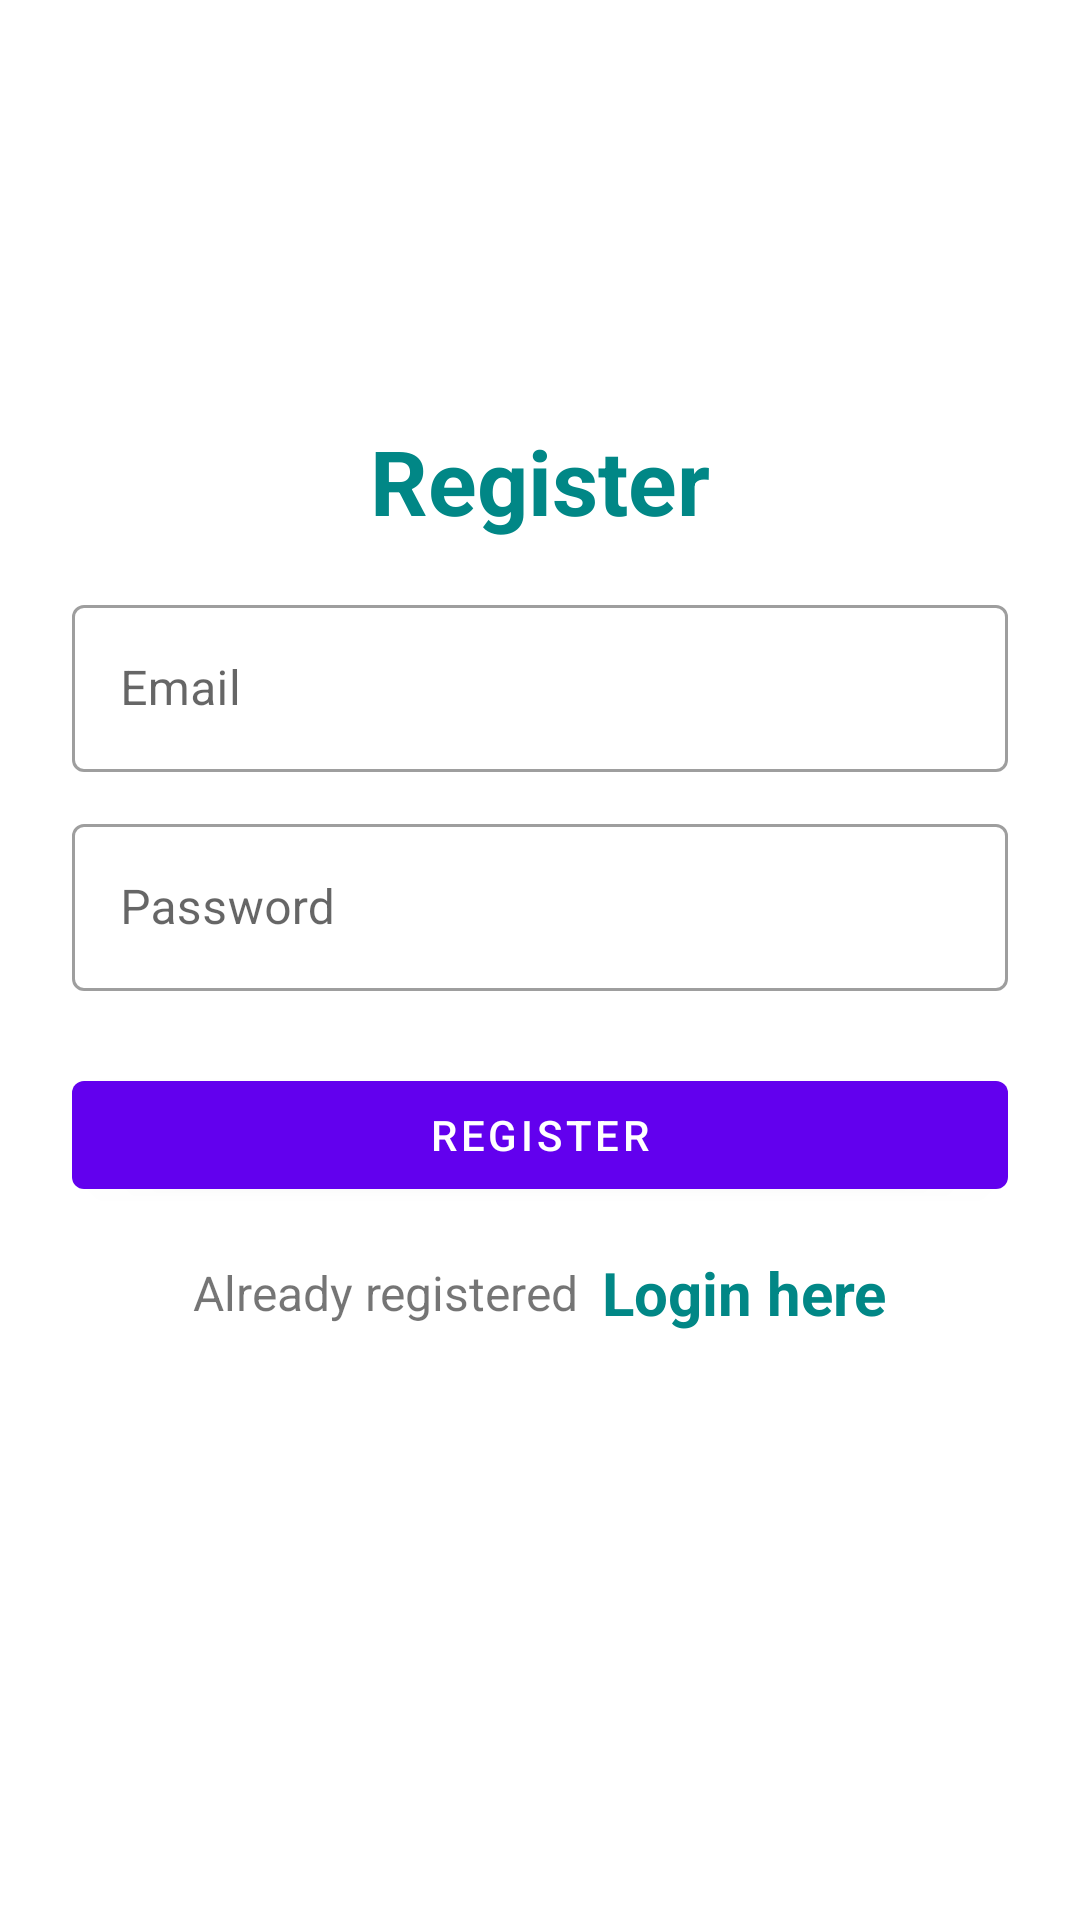

Write the Android layout XML for this screen, with the resource values it uses.
<!-- AndroidManifest.xml: application theme Theme.Firebase_Login -->
<!-- res/layout/activity_register.xml -->
<?xml version="1.0" encoding="utf-8"?>
<LinearLayout xmlns:android="http://schemas.android.com/apk/res/android"
    xmlns:app="http://schemas.android.com/apk/res-auto"
    xmlns:tools="http://schemas.android.com/tools"
    android:layout_width="match_parent"
    android:layout_height="match_parent"
    android:orientation="vertical"
    android:padding="24dp"
    tools:context=".RegisterActivity">

    <ImageView
        android:id="@+id/imageView"
        android:layout_width="50dp"
        android:layout_height="50dp"
        android:layout_gravity="center"
        android:layout_marginTop="25dp"
        android:src="@drawable/fir_no_bg_background"/>

    <LinearLayout
        android:layout_width="match_parent"
        android:layout_height="match_parent"
        android:orientation="vertical"
        android:layout_gravity="center"
        android:layout_marginTop="25dp">

        <TextView
            android:layout_width="match_parent"
            android:layout_height="wrap_content"
            android:text="Register"
            android:textSize="30sp"
            android:textStyle="bold"
            android:textColor="@color/teal_700"
            android:gravity="center_horizontal"
            android:layout_marginVertical="16dp"/>


        <com.google.android.material.textfield.TextInputLayout
            android:layout_width="match_parent"
            style="@style/Widget.MaterialComponents.TextInputLayout.OutlinedBox"
            android:layout_height="wrap_content">

            <com.google.android.material.textfield.TextInputEditText
                android:id="@+id/etRegEmail"
                android:layout_width="match_parent"
                android:layout_height="wrap_content"
                android:hint="Email"
                android:inputType="textEmailAddress"/>
        </com.google.android.material.textfield.TextInputLayout>


        <com.google.android.material.textfield.TextInputLayout
            android:layout_width="match_parent"
            style="@style/Widget.MaterialComponents.TextInputLayout.OutlinedBox"
            android:layout_height="wrap_content"
            android:layout_marginTop="12dp">

            <com.google.android.material.textfield.TextInputEditText
                android:id="@+id/etRegPass"
                android:layout_width="match_parent"
                android:layout_height="wrap_content"
                android:hint="Password"
                android:inputType="textPassword"/>
        </com.google.android.material.textfield.TextInputLayout>

        <com.google.android.material.button.MaterialButton
            android:id="@+id/btnRegister"
            android:layout_width="match_parent"
            android:layout_height="wrap_content"
            android:layout_marginTop="24dp"
            android:text="Register"/>

        <LinearLayout
            android:layout_width="match_parent"
            android:layout_height="wrap_content"
            android:layout_marginTop="15dp"
            android:gravity="center"
            android:orientation="horizontal">

            <TextView
                android:layout_width="wrap_content"
                android:layout_height="wrap_content"
                android:text="Already registered"
                android:textSize="16sp"/>

            <TextView
                android:id="@+id/tvLoginHere"
                android:layout_width="wrap_content"
                android:layout_height="wrap_content"
                android:layout_marginLeft="8dp"
                android:text="Login here"
                android:textColor="@color/teal_700"
                android:textStyle="bold"
                android:textSize="20sp"/>

        </LinearLayout>

    </LinearLayout>

</LinearLayout>


    
<!-- resources referenced by this layout -->
<resources>
  <color name="teal_700">#FF018786</color>
  <style name="Theme.Firebase_Login" parent="Theme.MaterialComponents.DayNight.NoActionBar">
  
  
          
          <item name="colorPrimary">@color/purple_500</item>
          <item name="colorPrimaryVariant">@color/purple_700</item>
          <item name="colorOnPrimary">@color/white</item>
          
          <item name="colorSecondary">@color/teal_200</item>
          <item name="colorSecondaryVariant">@color/teal_700</item>
          <item name="colorOnSecondary">@color/black</item>
          
          <item name="android:statusBarColor">@android:color/transparent</item>
          
          
          <item name="android:windowFullscreen">true</item>
      </style>
  <color name="purple_500">#FF6200EE</color>
  <color name="purple_700">#FF3700B3</color>
  <color name="white">#FFFFFFFF</color>
  <color name="teal_200">#FF03DAC5</color>
  <color name="black">#FF000000</color>
</resources>
